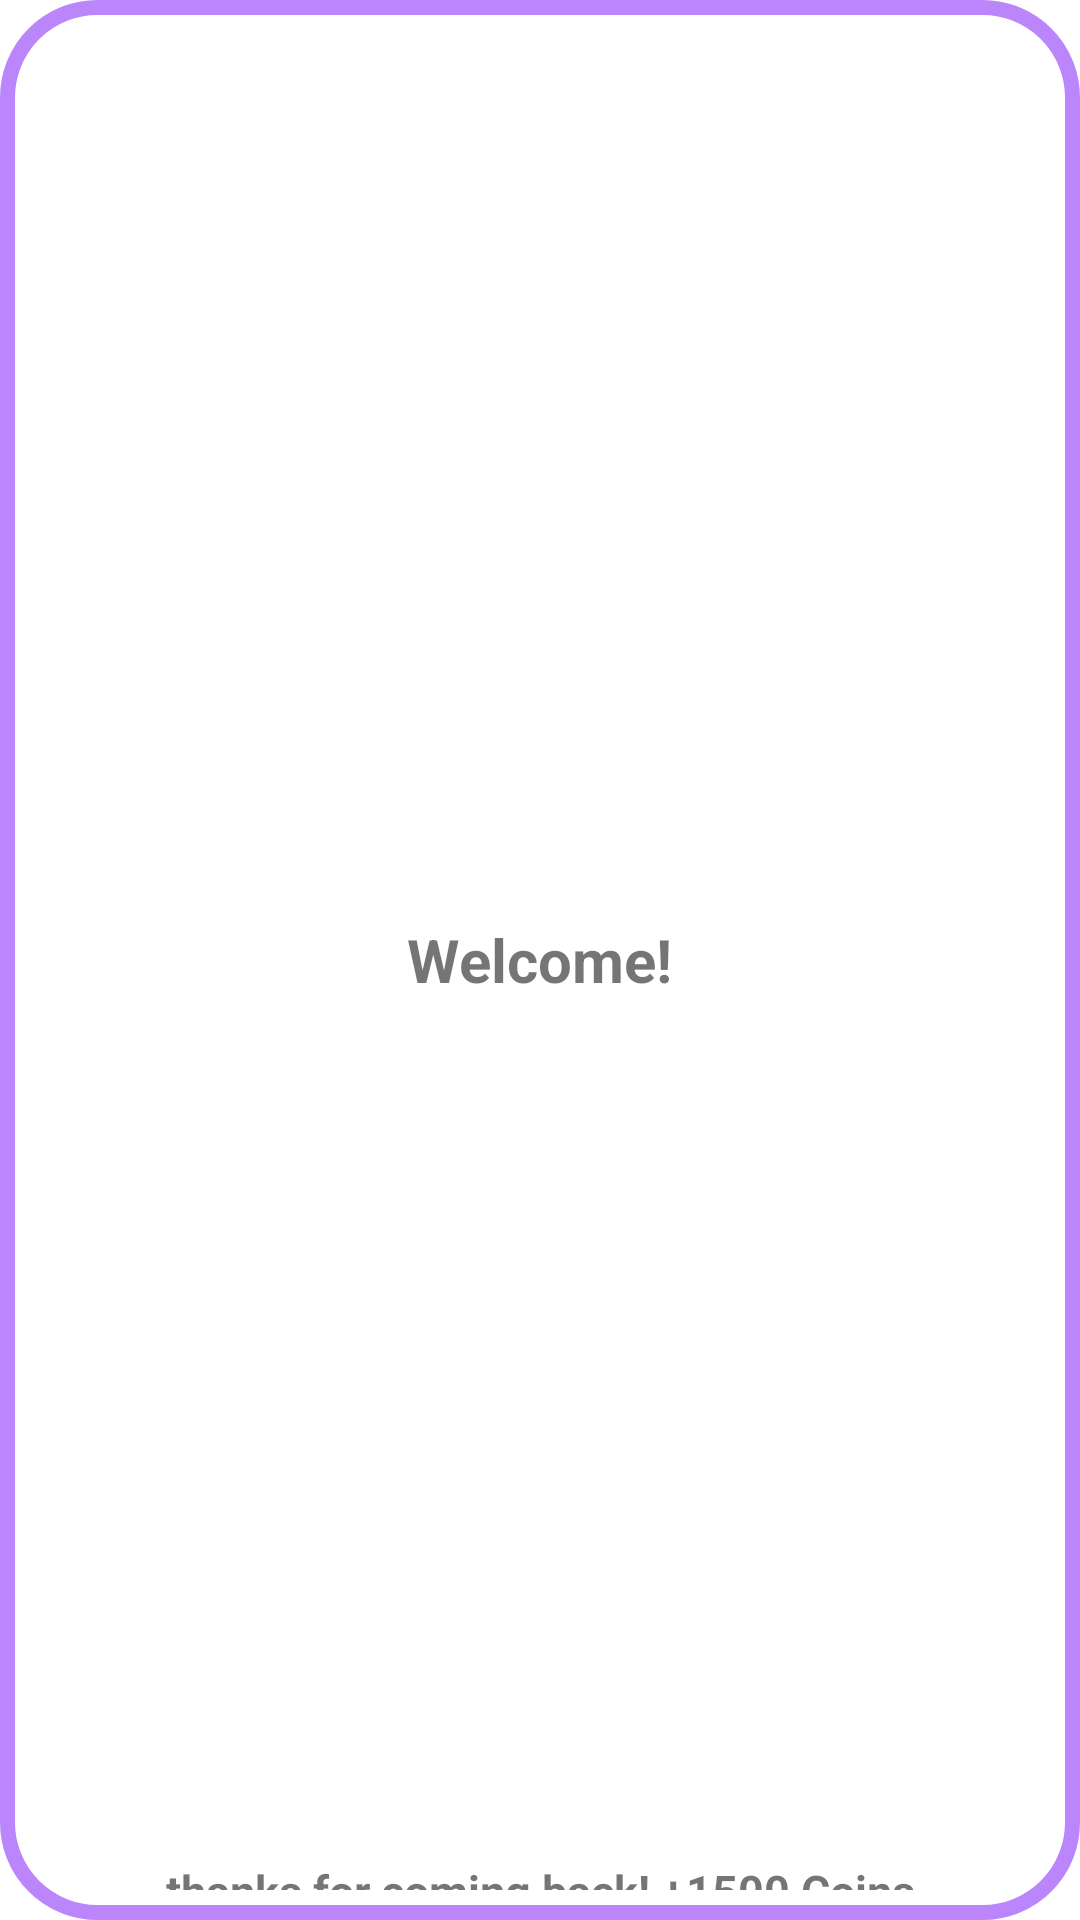

Here is an Android app screen rendered from its layout file. Give the layout XML and the strings, colors and styles it references.
<!-- AndroidManifest.xml: application theme Theme.Stopi_App -->
<!-- res/layout/dialog_login_reward.xml -->
<?xml version="1.0" encoding="utf-8"?>
<androidx.constraintlayout.widget.ConstraintLayout
    xmlns:android="http://schemas.android.com/apk/res/android"
    xmlns:app="http://schemas.android.com/apk/res-auto"
    android:layout_width="match_parent"
    android:layout_height="wrap_content"
    android:background="@drawable/background_dialog">

    <RelativeLayout
        android:id="@+id/relativeLayout2"
        android:layout_width="match_parent"
        android:layout_height="match_parent"
        android:paddingTop="5dp"
        android:scaleType="center"
        app:layout_constraintEnd_toEndOf="parent"
        app:layout_constraintStart_toStartOf="parent"
        app:layout_constraintTop_toTopOf="parent">

        <TextView
            android:id="@+id/reset_title"
            android:layout_width="wrap_content"
            android:layout_height="wrap_content"
            android:layout_centerInParent="true"
            android:text="Welcome!"
            android:textSize="20dp"
            android:textStyle="bold" />

    </RelativeLayout>

    <TextView
        android:id="@+id/reward_login_text"
        android:layout_width="wrap_content"
        android:layout_height="wrap_content"
        android:layout_margin="10dp"
        android:text="thanks for coming back! +1500 Coins"
        android:textSize="15dp"
        android:textStyle="bold"
        app:layout_constraintBottom_toBottomOf="parent"
        app:layout_constraintEnd_toEndOf="parent"
        app:layout_constraintStart_toStartOf="parent"
        app:layout_constraintTop_toBottomOf="@+id/relativeLayout2" />

</androidx.constraintlayout.widget.ConstraintLayout>
<!-- resources referenced by this layout -->
<resources>
  <!-- drawable background_dialog (drawable) -->
  <?xml version="1.0" encoding="utf-8"?>
  <shape xmlns:android="http://schemas.android.com/apk/res/android">
  
      <solid
          android:color="@color/white"/>
      <corners
          android:radius="30dp" />
      <padding
          android:left="10dp"
          android:top="10dp"
          android:right="10dp"
          android:bottom="10dp" />
      <stroke
          android:width="5dp"
          android:color="?colorPrimary"/>
  
  </shape>
  <style name="Theme.Stopi_App" parent="Theme.MaterialComponents.DayNight.DarkActionBar">
          
          <item name="colorPrimary">@color/purple_200</item>
          <item name="colorPrimaryVariant">@color/purple_500</item>
          <item name="colorOnPrimary">@color/black</item>
          <item name="colorOnSecondary">@color/white</item>
          
          <item name="android:statusBarColor" tools:targetApi="l">@color/purple_500</item>
      </style>
  
      //======================================
  <color name="white">#FFFFFFFF</color>
  <color name="purple_200">#FFBB86FC</color>
  <color name="purple_500">#FF6200EE</color>
  <color name="black">#A4000000</color>
</resources>
